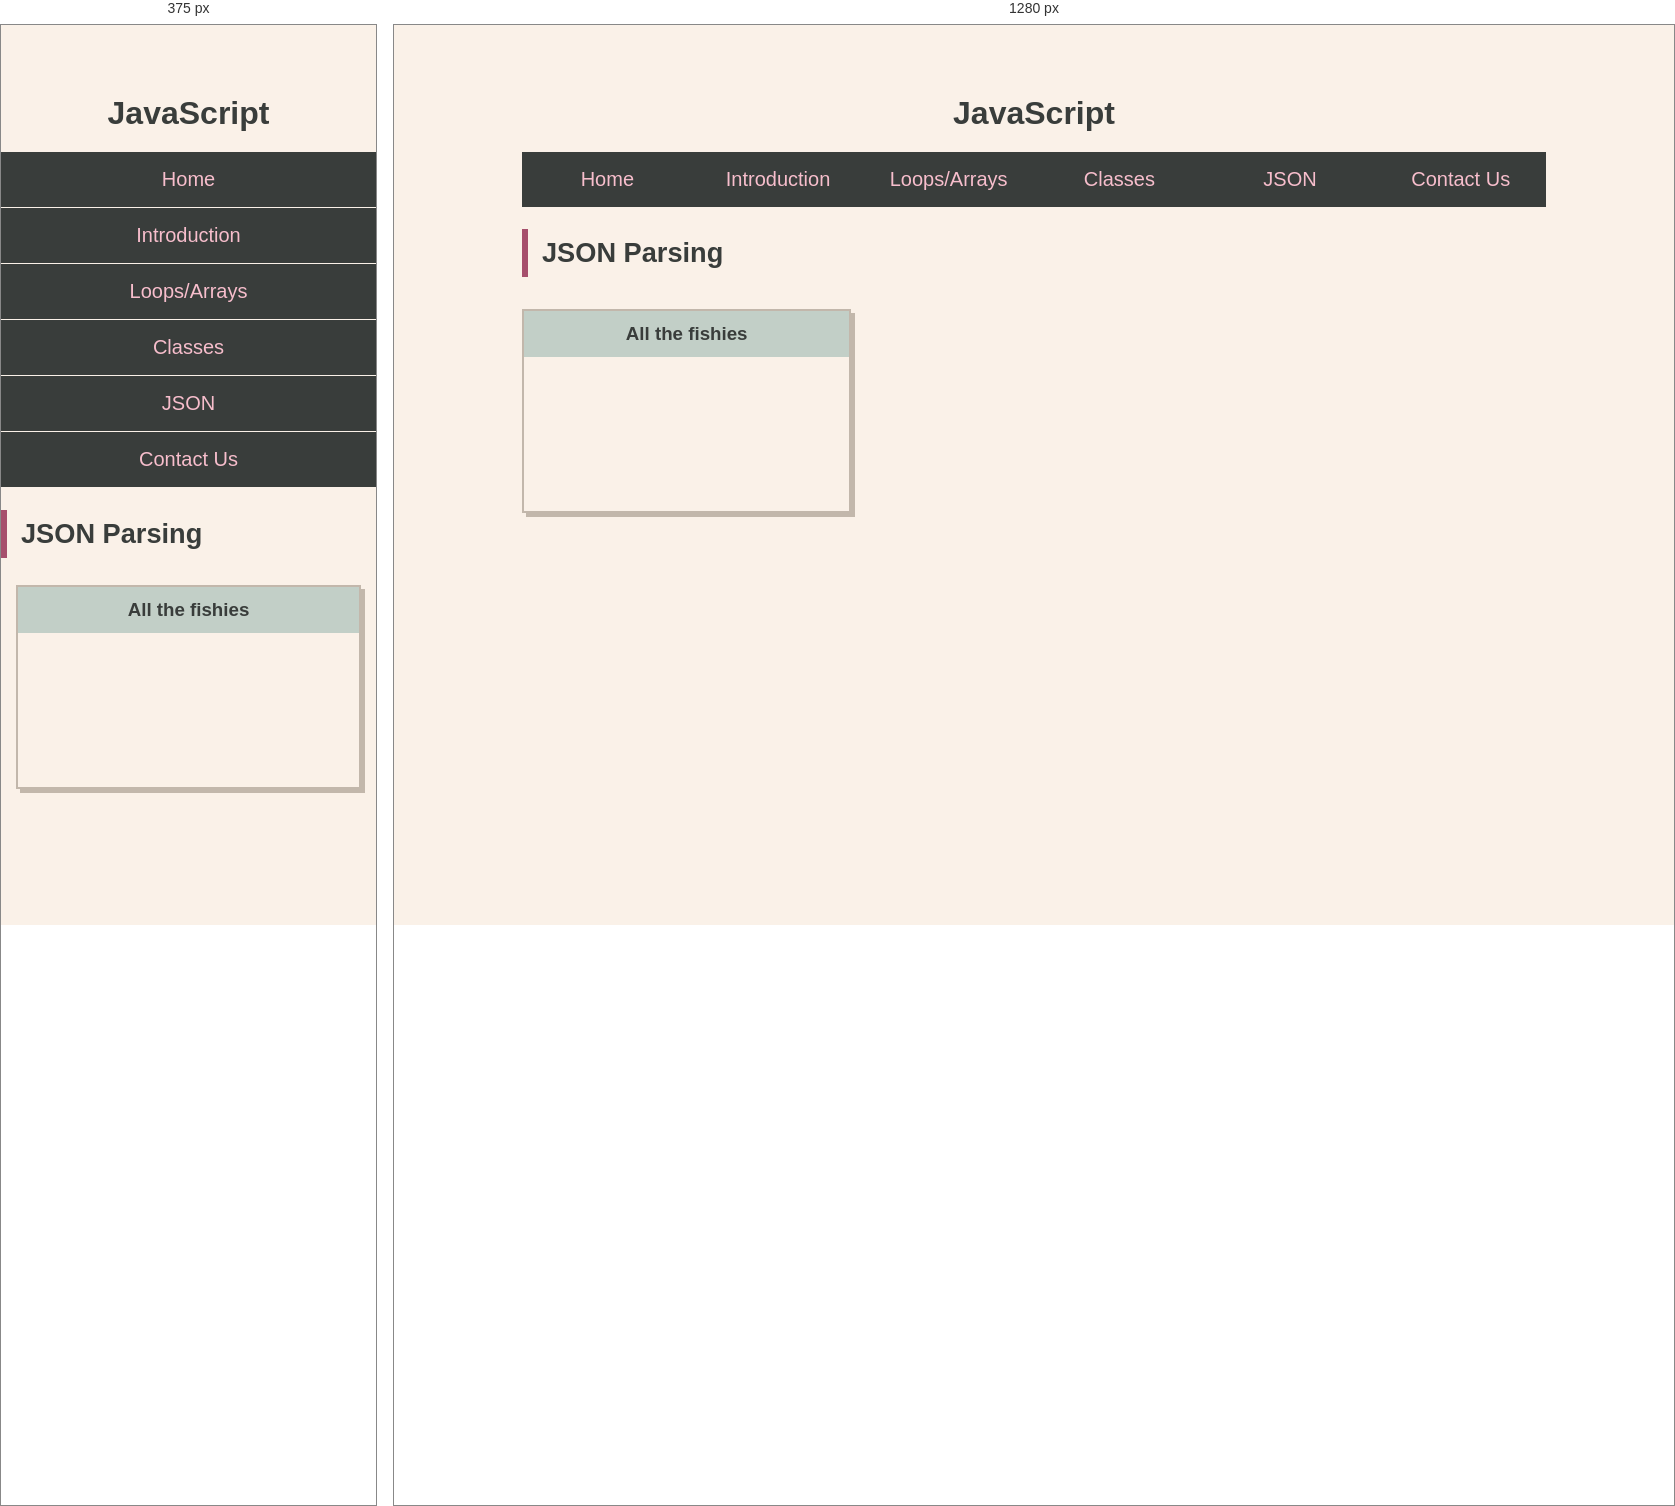
Rendered at 375 px and 1280 px, left to right.

<!-- file: json.html -->
<!DOCTYPE html>
<html>
    <head>
        <title>JavaScript</title>
        <link rel="stylesheet" href="styles.css">
        <link rel="stylesheet" href="https://cdnjs.cloudflare.com/ajax/libs/font-awesome/6.7.2/css/all.min.css">
        <link rel="stylesheet" href="https://fonts.googleapis.com/icon?family=Material+Icons">
        
    </head>
    <body>
        <div id="content">
            <header id="main-header">
                <h1>JavaScript</h1>
                <nav id="main-nav">
                    <ul class="columns">
                        <li><a href="index.html">Home</a></li>
                        <li><a href="intro.html">Introduction</a></li>
                        <li><a href="loops.html">Loops/Arrays</a></li>
                        <li><a href="classes.html">Classes</a></li>
                        <li><a href="json.html">JSON</a></li>
                        <li><a href="contact.html">Contact Us</a></li>
                    </ul>
                </nav>
            </header>
            <main>
                <h2 id="page-title">JSON Parsing</h2>
                <div class="projects">
                    <section class="project-card fish-list">
                        <h3>All the fishies</h3>
                        <p></p>
                    </section>
                </div>
            </main>
        </div>
        <script src="scripts/parsing_json.js"></script>
    </body>
</html>

/* @media block from styles.css */
@media (min-width: 1000px) {

    .hide-small {
     
        display: flex;
    }
    /* Structure */
    #content {
        width:80%;
        margin:auto;
    }

    .columns {
        display:flex;
    }

    .projects {
        grid-template-columns: repeat(3, 1fr);
        gap: 18px;
        padding: 20px 0 40px;
    }

    .project-card {
        margin-bottom:0;
    }
    
    /* Navigation */
    #main-nav li {
        flex:1;
        border:0;
    }

    #toggle-nav {
        display: none;
    }

    /* Columns */
    .one {
        flex:1;
    }

    .two {
        flex:2;
    }

    .three {
        flex:3;
    }

    .four {
        flex:4
    }

    .five {
        flex:5;
    }

    .six {
        flex:6;
    }
}